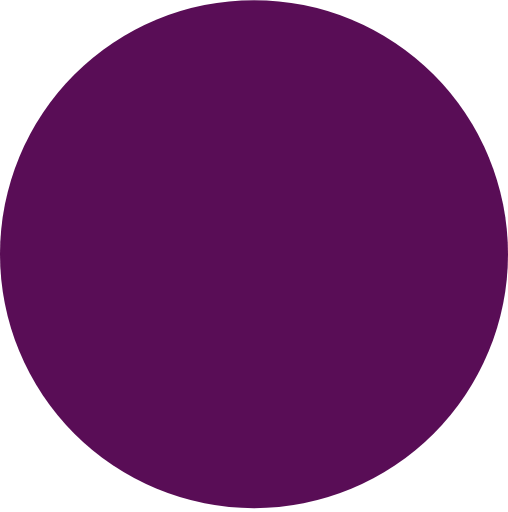
t = 0.00 s
t = 1.18 s: frame unchanged from t = 0.00 s, image omitted
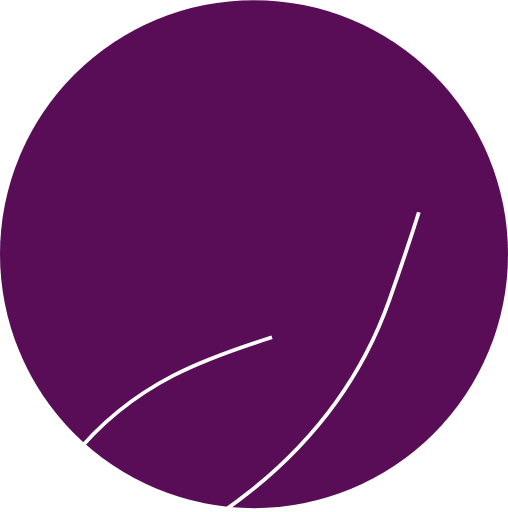
t = 2.30 s
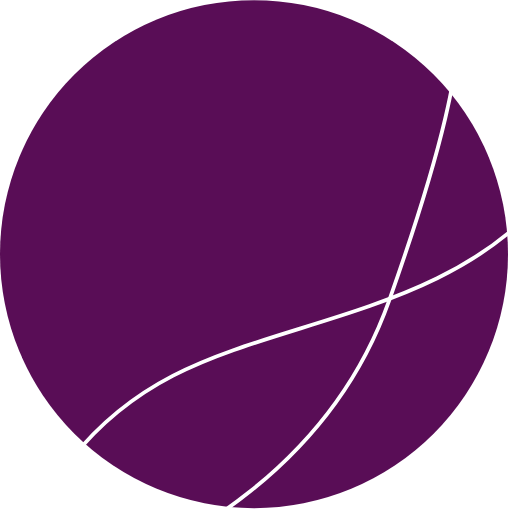
t = 3.30 s
t = 4.80 s: frame unchanged from t = 3.30 s, image omitted
t = 5.55 s: frame unchanged from t = 3.30 s, image omitted

The animated SVG that drew these frames (rendered in a browser with its animation timeline set to each time). Animation: 5 CSS @keyframes rules; one cycle of 6.70 s, repeats indefinitely.

<svg width="134" height="135" viewBox="0 0 134 135" fill="none" xmlns="http://www.w3.org/2000/svg" style="">
<path fill="#590D56" d="M0,67.0076A67,67 0,1,1 134,67.0076A67,67 0,1,1 0,67.0076" class="tUNocfDh_0"></path>
<path d="M27.415 150.492C45.9482 145.21 86.9407 123.566 102.646 79.2467C118.351 34.9273 120.711 17.0273 119.928 13.6173" stroke="white" class="mgehAClM_1"></path>
<path d="M8.37201 139.723C10.8315 131.326 21.7343 111.438 45.6691 99.0603C75.5877 83.5884 120.668 82.085 145.847 49.3855" stroke="white" class="mgehAClM_2"></path>
<style data-made-with="vivus-instant">.mgehAClM_0{stroke-dasharray:422 424;stroke-dashoffset:423;animation:mgehAClM_draw_0 6700ms linear 0ms infinite,mgehAClM_fade 6700ms linear 0ms infinite;}.mgehAClM_1{stroke-dasharray:176 178;stroke-dashoffset:177;animation:mgehAClM_draw_1 6700ms linear 0ms infinite,mgehAClM_fade 6700ms linear 0ms infinite;}.mgehAClM_2{stroke-dasharray:170 172;stroke-dashoffset:171;animation:mgehAClM_draw_2 6700ms linear 0ms infinite,mgehAClM_fade 6700ms linear 0ms infinite;}@keyframes mgehAClM_draw{100%{stroke-dashoffset:0;}}@keyframes mgehAClM_fade{0%{stroke-opacity:1;}94.02985074626866%{stroke-opacity:1;}100%{stroke-opacity:0;}}@keyframes mgehAClM_draw_0{4.477611940298507%{stroke-dashoffset: 423}34.32835820895522%{ stroke-dashoffset: 0;}100%{ stroke-dashoffset: 0;}}@keyframes mgehAClM_draw_1{11.940298507462686%{stroke-dashoffset: 177}41.7910447761194%{ stroke-dashoffset: 0;}100%{ stroke-dashoffset: 0;}}@keyframes mgehAClM_draw_2{19.402985074626866%{stroke-dashoffset: 171}49.25373134328358%{ stroke-dashoffset: 0;}100%{ stroke-dashoffset: 0;}}</style></svg>
